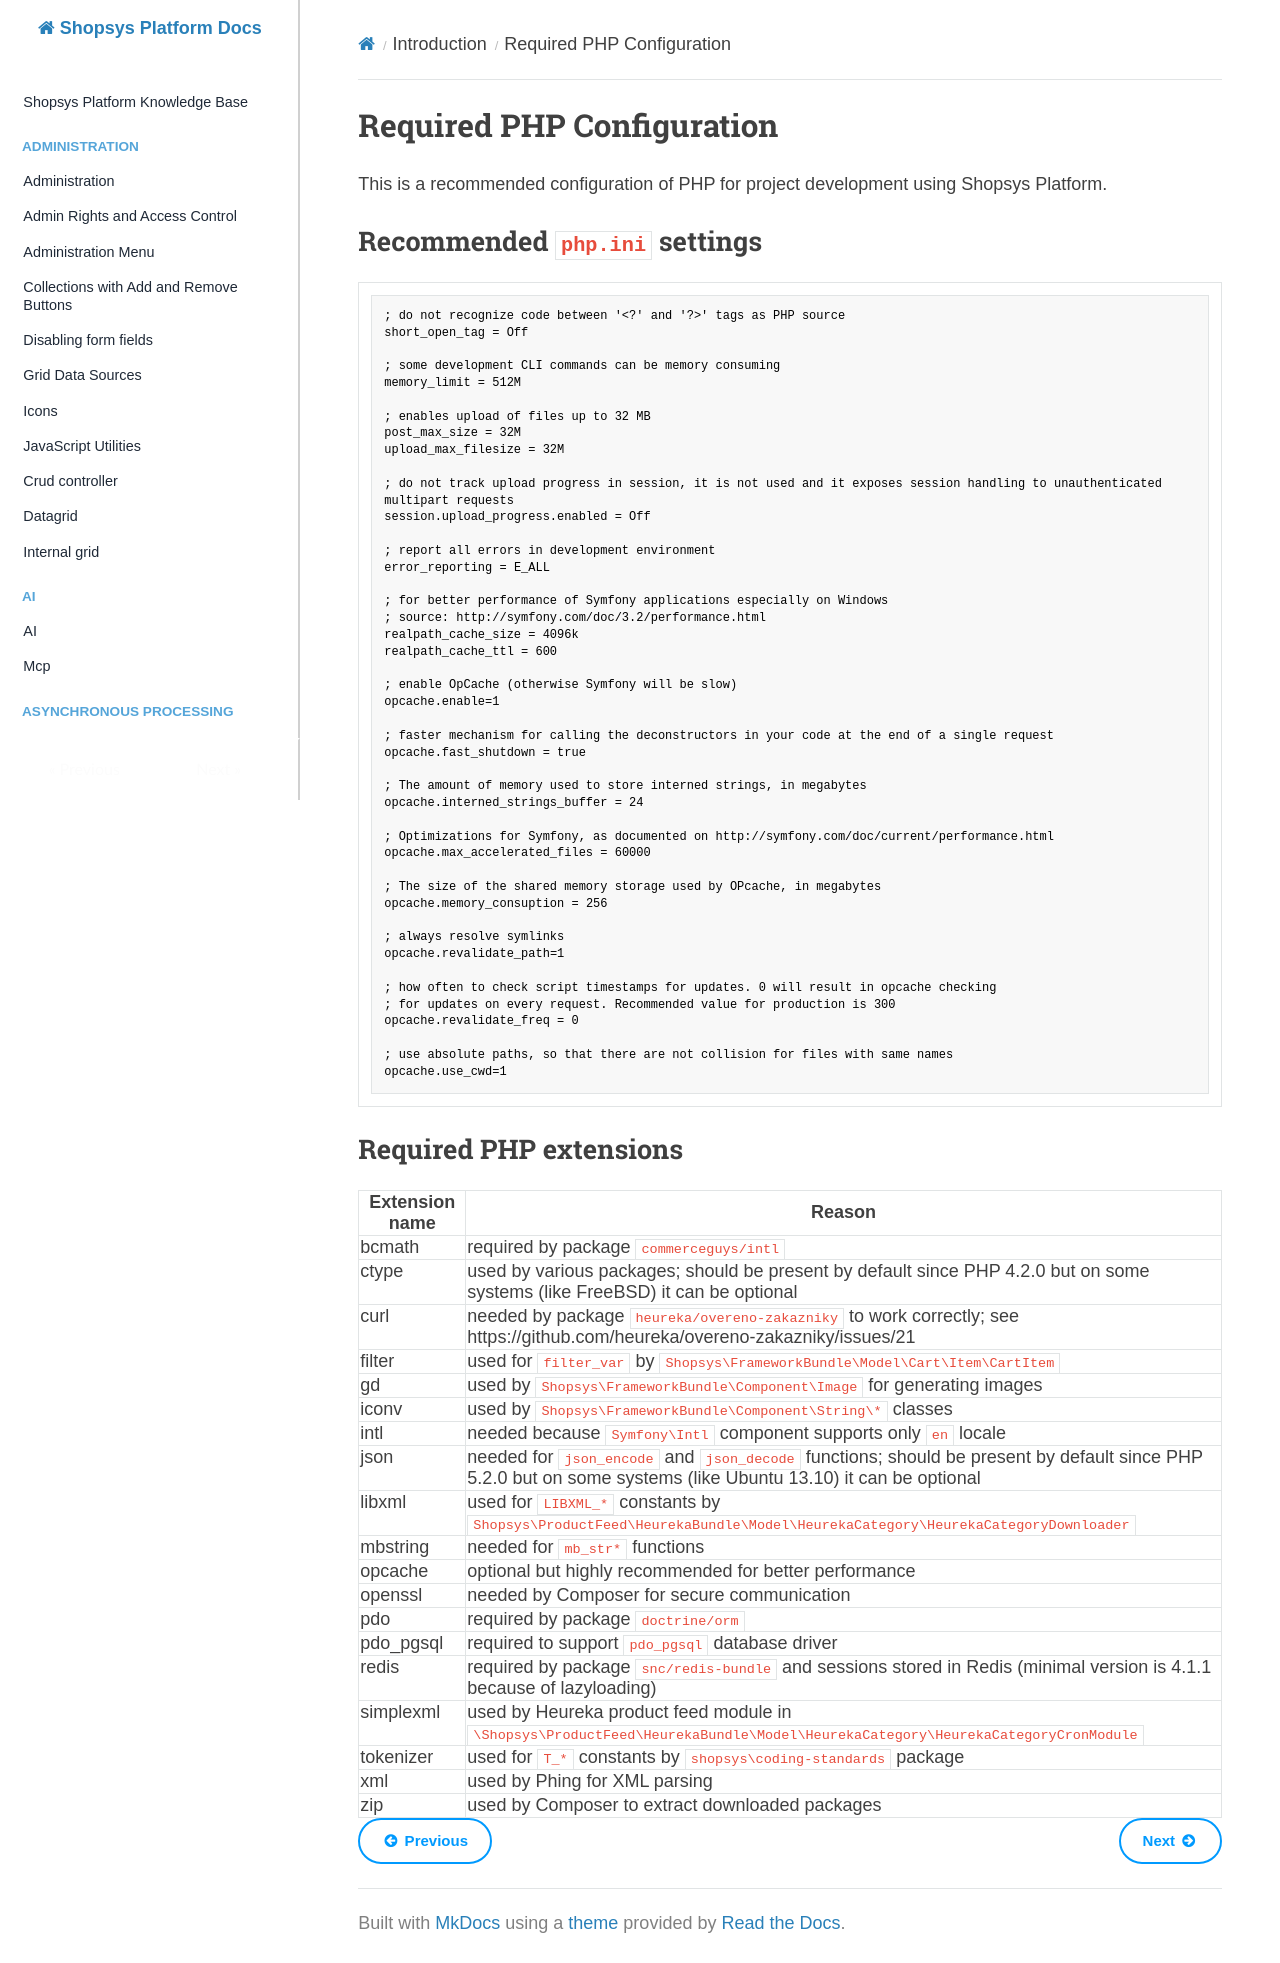

repository: shopsys/shopsys · page: introduction/required-php-configuration/index.html · generator: mkdocs

# Required PHP Configuration

This is a recommended configuration of PHP for project development using Shopsys Platform.

## Recommended `php.ini` settings

```ini
; do not recognize code between '<?' and '?>' tags as PHP source
short_open_tag = Off

; some development CLI commands can be memory consuming
memory_limit = 512M

; enables upload of files up to 32 MB
post_max_size = 32M
upload_max_filesize = 32M

; do not track upload progress in session, it is not used and it exposes session handling to unauthenticated multipart requests
session.upload_progress.enabled = Off

; report all errors in development environment
error_reporting = E_ALL

; for better performance of Symfony applications especially on Windows
; source: http://symfony.com/doc/3.2/performance.html
realpath_cache_size = 4096k
realpath_cache_ttl = 600

; enable OpCache (otherwise Symfony will be slow)
opcache.enable=1

; faster mechanism for calling the deconstructors in your code at the end of a single request
opcache.fast_shutdown = true

; The amount of memory used to store interned strings, in megabytes
opcache.interned_strings_buffer = 24

; Optimizations for Symfony, as documented on http://symfony.com/doc/current/performance.html
opcache.max_accelerated_files = 60000

; The size of the shared memory storage used by OPcache, in megabytes
opcache.memory_consuption = 256

; always resolve symlinks
opcache.revalidate_path=1

; how often to check script timestamps for updates. 0 will result in opcache checking
; for updates on every request. Recommended value for production is 300
opcache.revalidate_freq = 0

; use absolute paths, so that there are not collision for files with same names
opcache.use_cwd=1
```

## Required PHP extensions

| Extension name | Reason                                                                                                                                                        |
| -------------- | ------------------------------------------------------------------------------------------------------------------------------------------------------------- |
| bcmath         | required by package `commerceguys/intl`                                                                                                                       |
| ctype          | used by various packages; should be present by default since PHP 4.2.0 but on some systems (like FreeBSD) it can be optional                                  |
| curl           | needed by package `heureka/overeno-zakazniky` to work correctly; see https://github.com/heureka/overeno-zakazniky/issues/21                                   |
| filter         | used for `filter_var` by `Shopsys\FrameworkBundle\Model\Cart\Item\CartItem`                                                                                   |
| gd             | used by `Shopsys\FrameworkBundle\Component\Image` for generating images                                                                                       |
| iconv          | used by `Shopsys\FrameworkBundle\Component\String\*` classes                                                                                                  |
| intl           | needed because `Symfony\Intl` component supports only `en` locale                                                                                             |
| json           | needed for `json_encode` and `json_decode` functions; should be present by default since PHP 5.2.0 but on some systems (like Ubuntu 13.10) it can be optional |
| libxml         | used for `LIBXML_*` constants by `Shopsys\ProductFeed\HeurekaBundle\Model\HeurekaCategory\HeurekaCategoryDownloader`                                          |
| mbstring       | needed for `mb_str*` functions                                                                                                                                |
| opcache        | optional but highly recommended for better performance                                                                                                        |
| openssl        | needed by Composer for secure communication                                                                                                                   |
| pdo            | required by package `doctrine/orm`                                                                                                                            |
| pdo_pgsql      | required to support `pdo_pgsql` database driver                                                                                                               |
| redis          | required by package `snc/redis-bundle` and sessions stored in Redis (minimal version is 4.1.1 because of lazyloading)                                         |
| simplexml      | used by Heureka product feed module in `\Shopsys\ProductFeed\HeurekaBundle\Model\HeurekaCategory\HeurekaCategoryCronModule`                                   |
| tokenizer      | used for `T_*` constants by `shopsys\coding-standards` package                                                                                                |
| xml            | used by Phing for XML parsing                                                                                                                                 |
| zip            | used by Composer to extract downloaded packages                                                                                                               |
